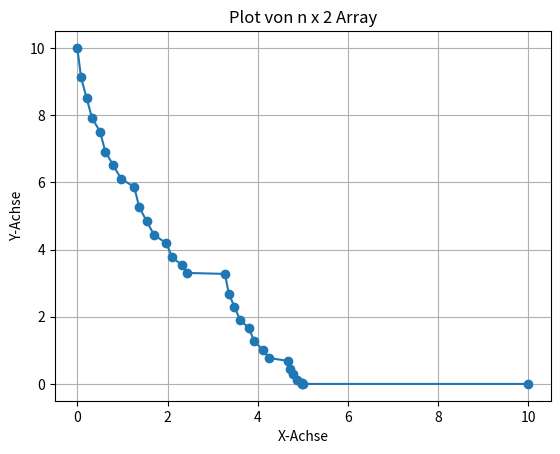

Recreate this plot in Python.
import time
from math import sqrt, sin, cos, pi
import numpy as np
from matplotlib import pyplot as plt
from numpy import asarray as aarr
start_time = time.perf_counter()  # to track the computation-time

'''defining all the variables'''
changes = 0
sign = -1
g = -9.81
index_number = 2 # setting the current number of indices
ATI = 5  # amount of total iterations to create new points
ATP = 2 ** ATI + 1  # amount of total points in the system
arr_len = 2  # length of the non-zero values
last_vel = 0 # the end velocity of the previous point

arr = np.zeros([ATP,2])  # array with all the points and given indices to track manually
arr_time = np.zeros([3, 9], dtype=object)  # read the README to get the structure
set_start_point = aarr([0,10]) #the set start point for the computation
set_end_point = aarr([10,0]) #the set end point for the computation
arr[0] = set_start_point
arr[1] = set_end_point


'''defining all the functions'''
def sqr(var) -> float: # function that returns the square of a float
    return var ** 2


    #
def vec(start_point, end_point) -> np.array: # function that returns the vector between two points
    result = aarr(end_point) - aarr(start_point)
    return result


    #
def mid_point(start_point, end_point) -> np.array: # function that returns the point directly in the middle of two points
    def_point = start_point + 0.5 * vec(start_point, end_point)
    return def_point


    #
def norm_vec(def_vec) -> np.array: # function that returns the normalized normal vector to a vector
    def_norm_vec = np.array([float(-def_vec[0]), float(def_vec[1])]) / float(sqrt(sqr(def_vec[0]) + sqr(def_vec[1]))) # normalvector to def_vec
    return def_norm_vec


    #
def sort_arr() -> None: # function that just sorts the array arr depending on the x-coordinate
    global arr_len
    global arr
    print(f'arr_len has the value {arr_len}')
    sort_help = np.argsort(arr[:arr_len,0])
    arr[:arr_len] = np.array(arr[:arr_len])[sort_help]


    #
def physics(start_vel, def_vec, *debugger) -> np.array: # function that calculates the time taken for a point to roll down a vector
    if debugger:
        print(f'this is the {debugger} physics term')
    if start_vel > 0:
        print('physics: the starting velocity doesnt make sense here')
        return
    delta_x, delta_y = def_vec # setting the differences in coordinates
    delta_s = sqrt(sqr(delta_x) + sqr(delta_y)) # setting the length of the vector
    acceleration_angle_factor = sqrt(1 / (1 + sqr(delta_x / delta_y))) # factor for the acceleration based on the rolling angle
    a_coefficient = ((-0.5) * g * acceleration_angle_factor * (delta_y / sqrt(delta_y ** 2)))  # - (1/2 * 0.1 (air drag coefficient) * area of the object * velocity**2)
    b_coefficient = start_vel
    c_coefficient = delta_s
    possible_time_arr = np.roots([a_coefficient, b_coefficient, c_coefficient])
    if type(possible_time_arr[0]) == np.complex128 or type(possible_time_arr[1]) == np.complex128:
        print('physics: problem with the imaginary unity',  debugger)
        return
    possible_time_arr = possible_time_arr[np.argsort(possible_time_arr)]
    if possible_time_arr[1] < 0:
        print('physics: both t values are negative',  debugger)
        print(possible_time_arr)
        return
    if possible_time_arr[0] > 0:
        print('physics: both t values are positive',  debugger)
        print(possible_time_arr)
        #return
    time_result = possible_time_arr[1]
    velocity_result = start_vel + 2 * a_coefficient * time_result
    return aarr([time_result, velocity_result])


    #
def calc_arr_time0(def_vel, start_point, end_point) -> None: # function that calculates the first and second row of
    def_vel = def_vel
    start_point, end_point = start_point, end_point
    def_mid_point = mid_point(start_point, end_point)
    def_vec = vec(start_point, end_point)
    #print(f'def_vec = {def_vec} \n start_point = {start_point} \n end_point ? {end_point}')
    def_norm_vec = norm_vec(def_vec)
    new_point = def_mid_point
    def_time1, def_vel1 = physics(def_vel, vec(start_point, new_point))
    def_time2, def_vel2 = physics(def_vel1, vec(new_point, end_point))
    arr_time[0] = [def_vel, # start velocity
                   start_point, # start point
                   end_point, # end point
                   def_mid_point, # middle point
                   def_norm_vec, # normal vector
                   0, # normal vector factor
                   def_time1+def_time2, # time taken
                   def_vel1, # end velocity
                   new_point] # newly created point
    arr_time[1] = arr_time[0]


    #
def calc_arr_time2(def_index) -> None: # function that calculates the third row of arr_time based on the second row
    global sign
    global arr_time
    start_vel = arr_time[1,0]
    (start_point, end_point) = arr_time[1, 1:3]
    def_mid_point = arr_time[1,3]
    def_norm_vec = arr_time[1,4]
    def_norm_vec_fac = arr_time[1,5] + optimizing_factor
    new_point = def_mid_point + def_norm_vec * def_norm_vec_fac * sign
    def_time1, def_vel1 = physics(start_vel, vec(start_point, new_point))
    def_time2, def_vel2 = physics(def_vel1, vec(new_point, end_point))

    arr_time[2] = [start_vel,
                   start_point,
                   end_point,
                   def_mid_point,
                   def_norm_vec,
                   def_norm_vec_fac,
                   def_time1+def_time2,
                   def_vel2,
                   new_point]


    #
def optimizing() -> np.ndarray: # function that optimizes arr_time[1]
    global changes
    global sign
    while changes < 2:
        calc_arr_time2(optimizing_factor)
        if arr_time[2,6] < arr_time[1,6]:
            arr_time[1] = arr_time[2]
        else:
            changes += 1
            sign = sign * -1
    #print(arr_time)
    return arr_time[1,7] # return the end velocity so it can be used later on


    #
def third_layer(vel, start_point, end_point):
    global changes
    global arr_len
    changes = 0  # counts the amount of changes in the sign of the norm_vec_fac
    optimizing_factor = 0.001 * (vec(start_point, end_point) * vec(start_point, end_point)) # the difference in the norm_vec's length per step'
    calc_arr_time0(vel, start_point, end_point) # compute the original time that is to improve
    def_return_vel = optimizing() # compute the optimal arr_time[2]
    arr[arr_len] = arr_time[1,8] # adding the  new point
    arr_len += 1 # changing the length of arr because a new point got added
    #sort_arr() # sort the array afterwards
    return def_return_vel # the velocity at the end of the optimization


    #
def second_layer():
    global arr
    global last_vel
    last_vel = 0
    amount_new_points = arr_len - 1 # the amount of new points needing to be created within every second layer iteration
    for def_index, def_arr in enumerate(arr[:amount_new_points]):
        #print(f'{def_index} is def_index \n and {arr[:amount_new_points+2]} is the array \n')
        third_layer(last_vel, aarr([arr[def_index, 0],arr[def_index, 1]]), aarr([arr[def_index + 1, 0],arr[def_index + 1, 1]]))
    sort_arr()
    
    
    #
def first_layer():
    for def_index in range(ATI):
        second_layer()





'''defining the variables that depend on functions'''
global_vec = vec(set_start_point, set_end_point) # setting the boundary vector for easy debugging
optimizing_factor = np.dot(global_vec, global_vec) * 0.0001 # the global factor for the normal vector


(time1, vel1) = physics(0, aarr(vec([0,10],[10,0])))
(time2, vel2) = physics(0, aarr(vec([0,10],[5,5])))
(time3, vel3) = physics(vel2, aarr(vec([5,5],[10,0]))) - aarr([0, vel2])
(time4, vel4) = (time2 + time3, vel2 + vel3)




print(f'time 1: {time1} \n vel 1: {vel1} \n \n time 2: {time2} \n vel 2: {vel2} \n \n  time 3: {time3} \n vel 3: {vel3} \n \n time 4: {time4} \n vel 4: {vel4}')
first_layer()
x = arr[:,0]
y = arr[:,1]
print('\n' *4, arr)

plt.plot(x, y, marker='o')  # marker='o' zeigt die Punkte an
plt.xlabel('X-Achse')  # Beschriftung der X-Achse
plt.ylabel('Y-Achse')  # Beschriftung der Y-Achse
plt.title('Plot von n x 2 Array')  # Titel des Plots
plt.grid(True)  # Gitterlinien anzeigen
plt.show()
end_time = time.perf_counter()
elapsed_time = end_time - start_time
print(f"\n \n Elapsed time: {elapsed_time} seconds")